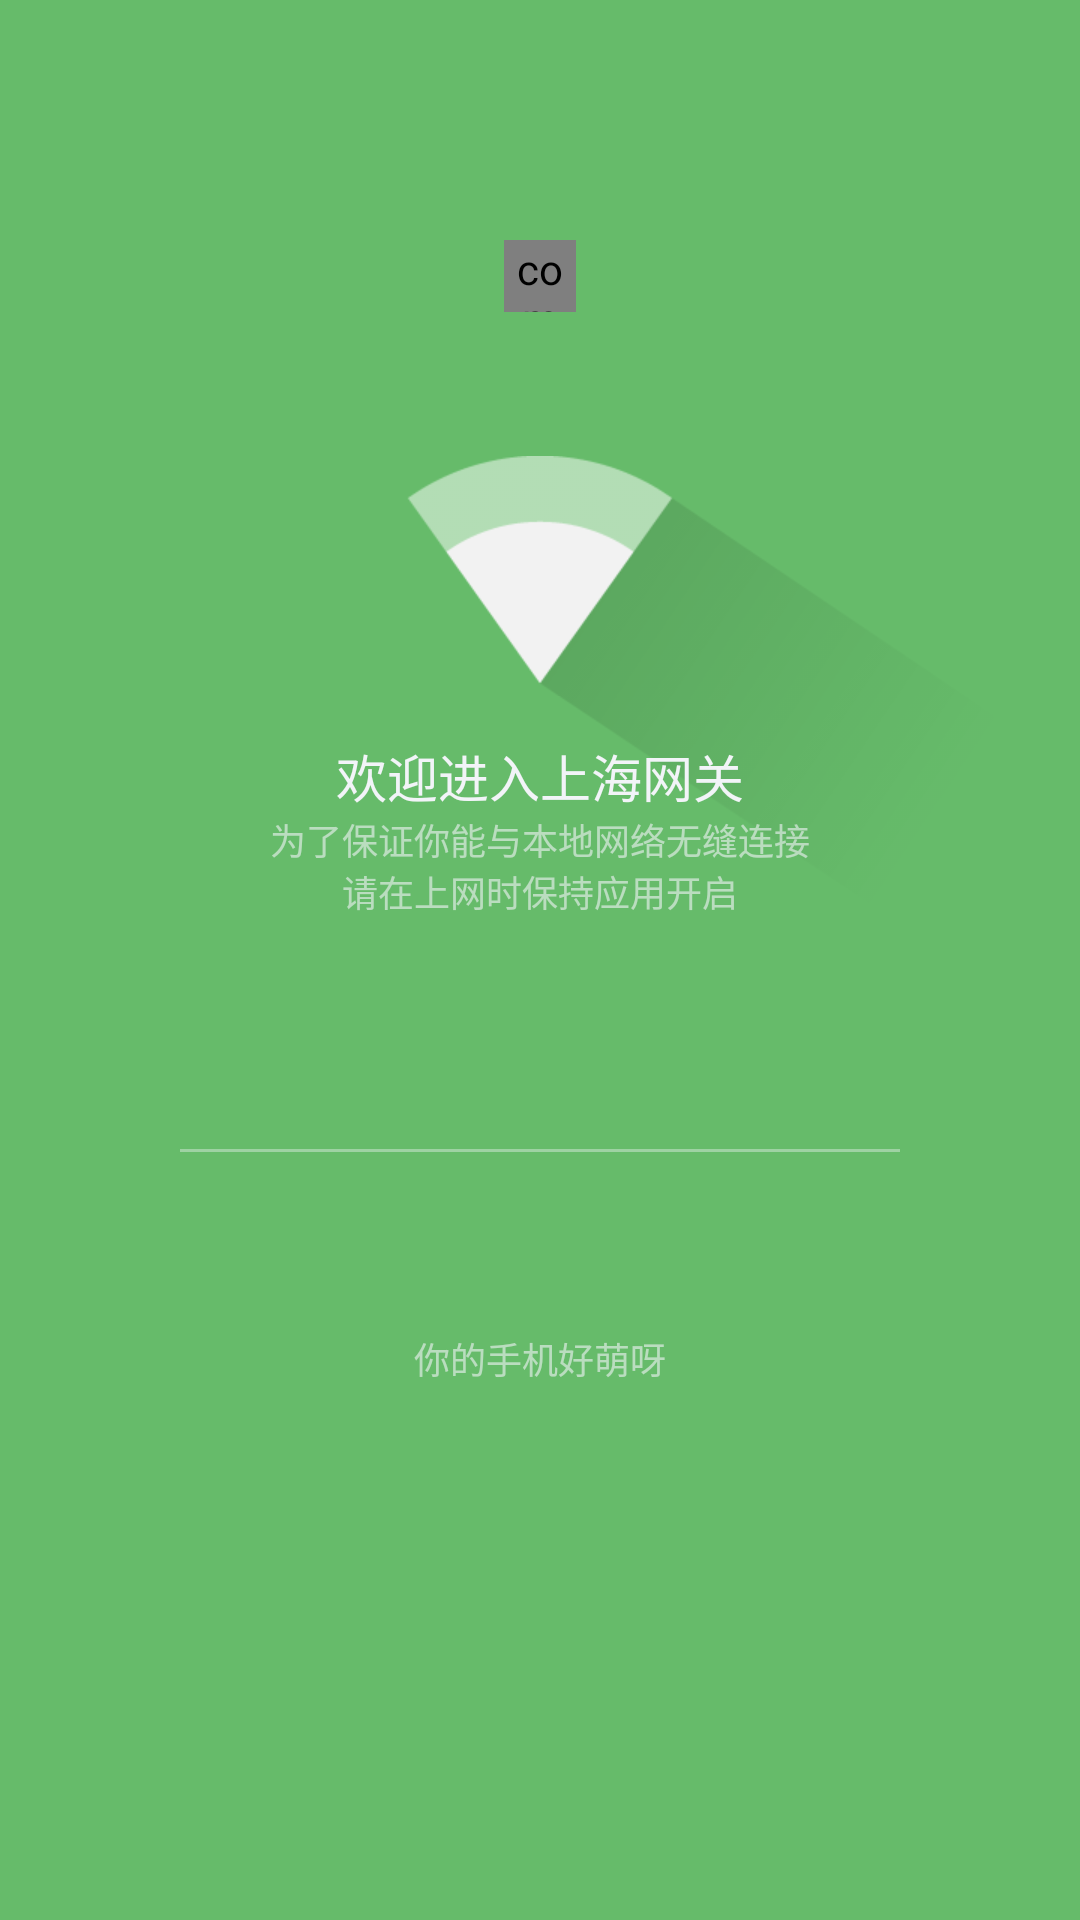

Here is an Android app screen rendered from its layout file. Give the layout XML and the strings, colors and styles it references.
<!-- AndroidManifest.xml: application theme AppTheme -->
<!-- res/layout/activity_conection.xml -->
<LinearLayout xmlns:android="http://schemas.android.com/apk/res/android"
    xmlns:app="http://schemas.android.com/apk/res-auto"
    xmlns:tools="http://schemas.android.com/tools"
    android:id="@+id/bg_connection_activity"
    android:layout_width="match_parent"
    android:layout_height="match_parent"
    android:background="@color/main_bg"
    android:orientation="vertical"
    tools:context="com.wiwide.wifitool.ConnectionActivity">

    <LinearLayout
        android:layout_width="match_parent"
        android:layout_height="0dp"
        android:layout_weight="6">

        <RelativeLayout
            android:layout_width="match_parent"
            android:layout_height="match_parent"
            android:paddingLeft="25dp"
            android:paddingRight="25dp">
            <Button
                android:id="@+id/btn_test_setting"
                android:background="@drawable/selector_btn_get_check"
                android:layout_width="44dp"
                android:layout_marginTop="25dp"
                android:layout_height="44dp" />
            <Button
                android:id="@+id/btn_test_location_code"
                android:background="@drawable/selector_btn_get_check"
                android:layout_marginTop="12dp"
                android:layout_below="@+id/btn_test_setting"
                android:layout_width="44dp"
                android:layout_height="44dp" />
            <Button
                android:id="@+id/btn_test_wiwide_mac"
                android:background="@drawable/selector_btn_get_check"
                android:layout_marginTop="12dp"
                android:layout_below="@+id/btn_test_location_code"
                android:layout_width="44dp"
                android:layout_height="44dp" />
            <com.wiwide.customProg.ProgressBarCircularIndeterminate
                android:id="@+id/progress"
                android:layout_marginTop="80dp"
                android:layout_centerHorizontal="true"
                android:layout_width="24dp"
                android:layout_height="24dp"
                android:background="#ccffffff"/>
            <ImageView
                android:id="@+id/btn_reconnect"
                android:layout_width="36dp"
                android:layout_height="36dp"
                android:layout_alignParentRight="true"
                android:layout_marginTop="36dp"
                android:adjustViewBounds="true"
                android:background="@drawable/selector_btn_get_check"
                android:src="@mipmap/ic_replay_white_36dp" />

            <ImageView
                android:id="@+id/top_pic"
                android:layout_width="match_parent"
                android:layout_height="wrap_content"
                android:layout_centerVertical="true"
                android:scaleType="fitCenter"
                android:src="@mipmap/icon_connection_above" />

            <ImageView
                android:id="@+id/top_pic_below"
                android:layout_width="match_parent"
                android:layout_height="wrap_content"
                android:layout_below="@+id/top_pic"
                android:src="@mipmap/icon_connection_below" />

            <TextView
                android:id="@+id/tv_isconnected"
                android:layout_width="match_parent"
                android:layout_height="wrap_content"
                android:layout_below="@+id/top_pic"
                android:layout_marginTop="14dp"
                android:gravity="center"
                android:text="欢迎进入上海网关"
                android:textColor="@color/white_main"
                android:textSize="17sp" />

            <TextView
                android:id="@+id/tv_connection_tip"
                android:layout_width="match_parent"
                android:layout_height="wrap_content"
                android:layout_alignParentLeft="true"
                android:layout_alignParentStart="true"
                android:layout_below="@+id/tv_isconnected"
                android:gravity="center"
                android:text="@string/connection_tip"
                android:textColor="@color/white_light"
                android:textSize="12sp" />

            <TextView
                android:layout_width="match_parent"
                android:layout_height="1dp"
                android:layout_alignParentBottom="true"
                android:layout_marginLeft="35dp"
                android:layout_marginRight="35dp"
                android:background="@color/white_extra_light" />
        </RelativeLayout>
    </LinearLayout>

    <LinearLayout
        android:layout_width="match_parent"
        android:layout_height="0dp"
        android:layout_weight="4"
        android:orientation="vertical">

        <TextView
            android:id="@+id/tv_android_model"
            android:layout_width="match_parent"
            android:layout_height="wrap_content"
            android:layout_marginTop="60dp"
            android:gravity="center"
            android:text="你的手机好萌呀"
            android:textColor="@color/white_light"
            android:textSize="12sp" />

        <Button
            android:id="@+id/btn_command_phones"
            android:layout_width="160dp"
            android:layout_height="40dp"
            android:layout_gravity="center"
            android:visibility="invisible"
            android:layout_marginTop="8dp"
            android:background="@drawable/selector_btn_connection_main"
            android:text="管理已绑定设备"
            android:textColor="@color/white_main"
            android:textSize="16sp" />

    </LinearLayout>
</LinearLayout>
<!-- resources referenced by this layout -->
<resources>
  <color name="main_bg">#66bb6a</color>
  <color name="white_extra_light">#66f2f4f8</color>
  <color name="white_light">#99f2f4f8</color>
  <color name="white_main">#f2f4f8</color>
  <!-- drawable selector_btn_connection_main (drawable) -->
  <?xml version="1.0" encoding="utf-8"?>
  <selector xmlns:android="http://schemas.android.com/apk/res/android">
      <item android:state_pressed="true">
          <shape android:shape="rectangle">
              <solid android:color="@color/darker_bg" />
              <corners android:radius="2dp" />
          </shape>
      </item>
      <item android:state_focused="true">
          <shape android:shape="rectangle">
              <solid android:color="@color/darker_bg" />
              <corners android:radius="2dp" />
          </shape>
      </item>
      <item>
          <shape android:shape="rectangle">
              <solid android:color="@color/medium_bg" />
              <corners android:radius="2dp" />
          </shape>
      </item>
  </selector>
  <!-- drawable selector_btn_get_check (drawable) -->
  <?xml version="1.0" encoding="utf-8"?>
  <selector xmlns:android="http://schemas.android.com/apk/res/android">
      <item android:state_pressed="true">
          <shape android:shape="rectangle">
              <solid android:color="@color/white_extra_light"/>
              <corners android:radius="2dp"/>
          </shape>
      </item>
      <item android:state_focused="true">
          <shape android:shape="rectangle">
              <solid android:color="@color/white_extra_light"/>
              <corners android:radius="2dp"/>
          </shape>
      </item>
      <item>
          <shape android:shape="rectangle">
              <solid android:color="@color/clean"/>
              <corners android:radius="2dp"/>
          </shape>
      </item>
  </selector>
  <!-- mipmap icon_connection_above: png bitmap (mipmap-xhdpi, 5738 bytes) -->
  <!-- mipmap icon_connection_below: png bitmap (mipmap-xhdpi, 2441 bytes) -->
  <string name="connection_tip">为了保证你能与本地网络无缝连接\n请在上网时保持应用开启</string>
  <style name="AppTheme" parent="Theme.AppCompat.Light.NoActionBar">
          
          <item name="colorPrimary">@color/main_bg</item>
          <item name="colorPrimaryDark">@color/main_bg</item>
      </style>
  <color name="darker_bg">#ff3ba842</color>
  <color name="medium_bg">#4caf50</color>
  <color name="clean">#00ffffff</color>
</resources>
